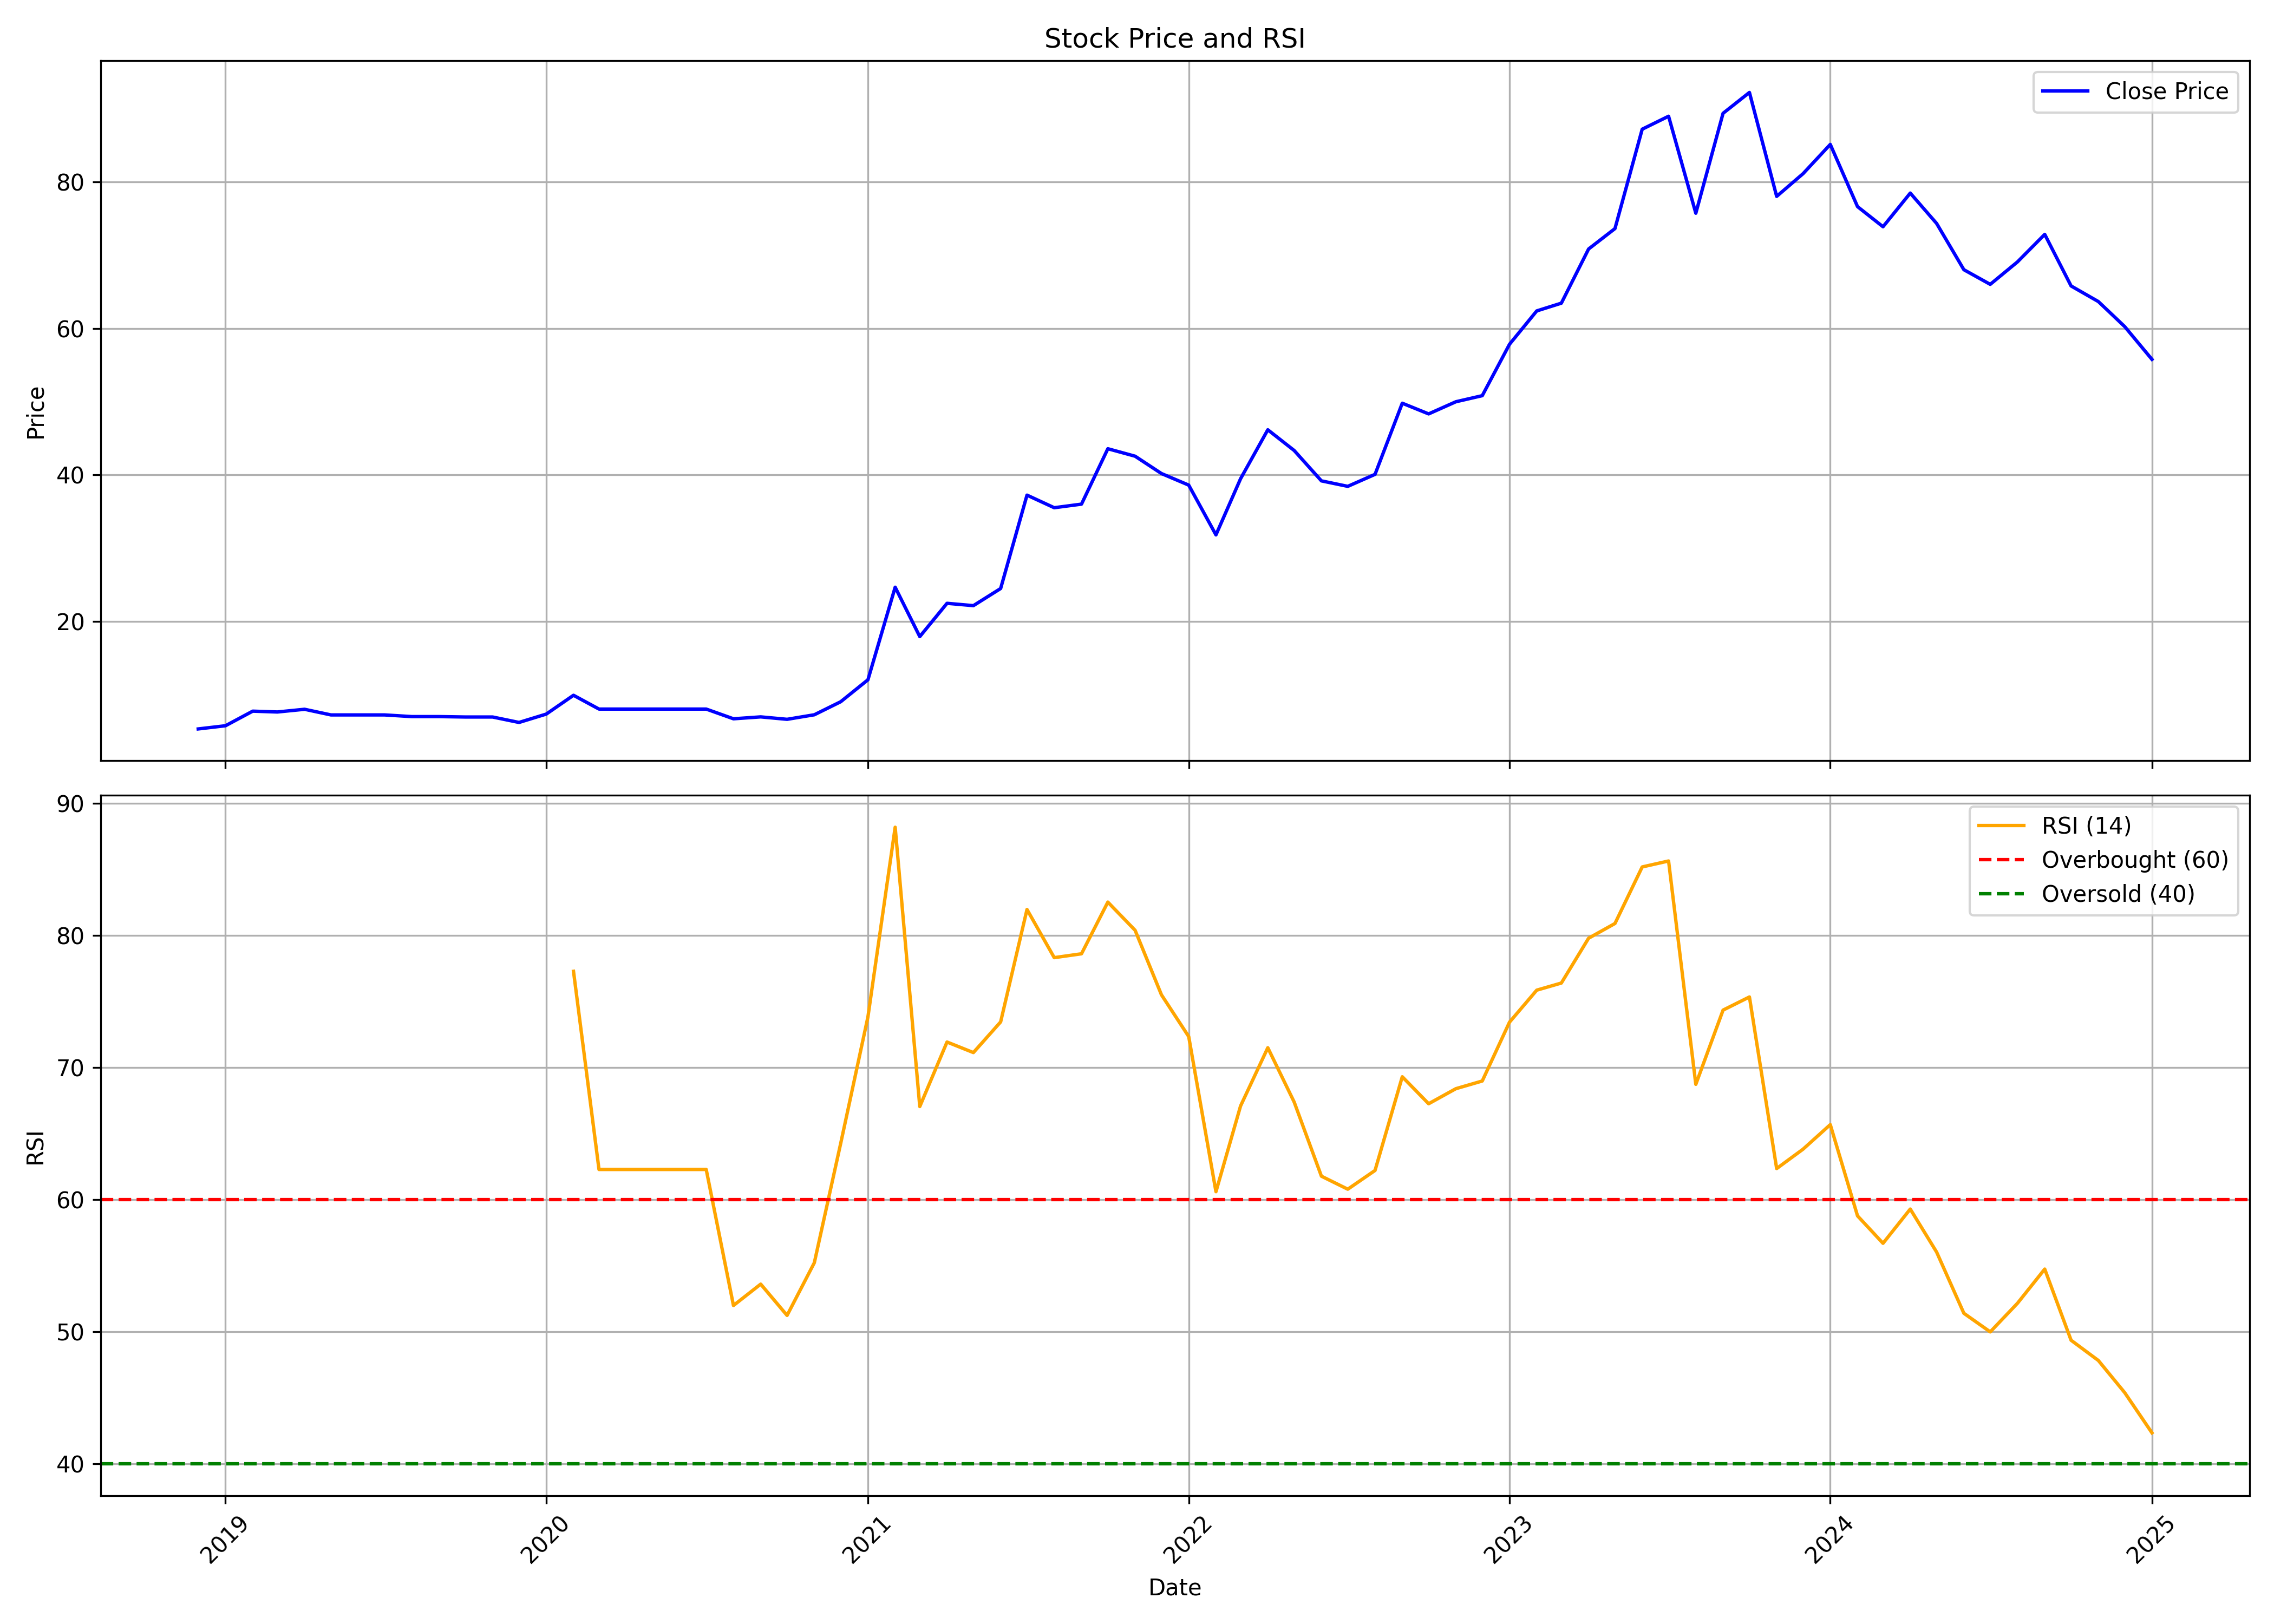

The data file committed next to this chart (first rows):
, date, symbol, open, high, low, close, volume, rsi
0, 2018-12-01, IRISDOREME, 5.143, 5.314, 5.029, 5.286, 532000, 
1, 2019-01-01, IRISDOREME, 5.286, 6.114, 5.2, 5.72, 1456000, 
2, 2019-02-01, IRISDOREME, 5.72, 8.006, 5.543, 7.714, 1316000, 
3, 2019-03-01, IRISDOREME, 7.714, 8.271, 7.486, 7.6, 7952000, 
4, 2019-04-01, IRISDOREME, 8.286, 8.286, 7.886, 7.971, 112000, 
5, 2019-05-01, IRISDOREME, 7.971, 7.971, 7.2, 7.2, 56000, 
6, 2019-06-01, IRISDOREME, 7.2, 7.2, 7.2, 7.2, 0, 
7, 2019-07-01, IRISDOREME, 7.2, 7.2, 7.2, 7.2, 0, 
8, 2019-08-01, IRISDOREME, 6.914, 6.986, 6.857, 6.971, 4228000, 
9, 2019-09-01, IRISDOREME, 6.971, 6.971, 6.971, 6.971, 28000, 
10, 2019-10-01, IRISDOREME, 6.971, 6.971, 6.914, 6.914, 56000, 
11, 2019-11-01, IRISDOREME, 6.914, 6.914, 6.914, 6.914, 0, 
12, 2019-12-01, IRISDOREME, 6.914, 6.914, 6.171, 6.171, 196000, 
13, 2020-01-01, IRISDOREME, 6.171, 7.429, 6.171, 7.314, 112000, 
14, 2020-02-01, IRISDOREME, 7.314, 9.946, 7.314, 9.886, 2464000, 77.29
15, 2020-03-01, IRISDOREME, 9.943, 10.97, 7.8, 8.0, 4564000, 62.28
16, 2020-04-01, IRISDOREME, 8.0, 8.0, 7.143, 8.0, 56000, 62.28
17, 2020-05-01, IRISDOREME, 8.0, 8.0, 8.0, 8.0, 0, 62.28
18, 2020-06-01, IRISDOREME, 8.0, 8.0, 8.0, 8.0, 0, 62.28
19, 2020-07-01, IRISDOREME, 8.0, 8.0, 8.0, 8.0, 0, 62.28
20, 2020-08-01, IRISDOREME, 8.0, 8.0, 6.071, 6.671, 1148000, 51.98
21, 2020-09-01, IRISDOREME, 6.671, 7.429, 6.671, 6.931, 700000, 53.6
22, 2020-10-01, IRISDOREME, 6.931, 8.0, 5.7, 6.6, 756000, 51.23
23, 2020-11-01, IRISDOREME, 6.6, 8.8, 6.6, 7.22, 280000, 55.22
24, 2020-12-01, IRISDOREME, 8.4, 10.0, 6.2, 9.0, 2324000, 64.25
25, 2021-01-01, IRISDOREME, 9.0, 12.37, 9.0, 12.0, 756000, 73.83
26, 2021-02-01, IRISDOREME, 12.0, 24.65, 11.0, 24.65, 3414055, 88.2
27, 2021-03-01, IRISDOREME, 26.98, 28.46, 16.57, 17.9, 2558345, 67.05
28, 2021-04-01, IRISDOREME, 18.58, 22.89, 16.33, 22.45, 5000685, 71.93
29, 2021-05-01, IRISDOREME, 22.98, 25.6, 20.22, 22.13, 4212335, 71.13
30, 2021-06-01, IRISDOREME, 22.78, 25.95, 20.6, 24.47, 4837375, 73.46
31, 2021-07-01, IRISDOREME, 23.83, 38.48, 23.83, 37.23, 2596035, 81.97
32, 2021-08-01, IRISDOREME, 38.2, 39.5, 30.8, 35.51, 680355, 78.32
33, 2021-09-01, IRISDOREME, 36.22, 37.38, 34.04, 36.0, 946600, 78.62
34, 2021-10-01, IRISDOREME, 35.25, 46.07, 35.25, 43.57, 1524915, 82.53
35, 2021-11-01, IRISDOREME, 42.48, 47.8, 39.4, 42.55, 785375, 80.39
36, 2021-12-01, IRISDOREME, 41.84, 44.8, 39.0, 40.18, 490550, 75.51
37, 2022-01-01, IRISDOREME, 40.57, 43.98, 37.07, 38.6, 366335, 72.35
38, 2022-02-01, IRISDOREME, 40.8, 41.7, 31.01, 31.8, 647005, 60.6
39, 2022-03-01, IRISDOREME, 31.8, 42.0, 29.4, 39.47, 4267130, 67.09
40, 2022-04-01, IRISDOREME, 40.88, 50.4, 39.01, 46.16, 5596025, 71.5
41, 2022-05-01, IRISDOREME, 47.8, 51.76, 41.0, 43.33, 4007850, 67.39
42, 2022-06-01, IRISDOREME, 42.65, 47.96, 37.36, 39.18, 2729710, 61.77
43, 2022-07-01, IRISDOREME, 38.7, 40.17, 37.24, 38.43, 1403380, 60.79
44, 2022-08-01, IRISDOREME, 38.0, 44.6, 35.4, 40.07, 1386180, 62.21
45, 2022-09-01, IRISDOREME, 39.1, 51.36, 35.66, 49.79, 5980395, 69.3
46, 2022-10-01, IRISDOREME, 50.5, 52.56, 44.8, 48.33, 877015, 67.26
47, 2022-11-01, IRISDOREME, 49.0, 50.82, 47.0, 49.99, 413475, 68.4
48, 2022-12-01, IRISDOREME, 50.99, 55.76, 47.41, 50.82, 1127095, 68.98
49, 2023-01-01, IRISDOREME, 52.6, 59.0, 49.45, 57.84, 1462780, 73.44
50, 2023-02-01, IRISDOREME, 58.73, 66.2, 58.01, 62.4, 1340435, 75.86
51, 2023-03-01, IRISDOREME, 63.2, 65.0, 60.0, 63.46, 1599665, 76.4
52, 2023-04-01, IRISDOREME, 63.6, 73.81, 62.6, 70.86, 1369225, 79.79
53, 2023-05-01, IRISDOREME, 70.86, 79.0, 70.01, 73.65, 2371185, 80.91
54, 2023-06-01, IRISDOREME, 75.0, 87.6, 71.23, 87.23, 3328890, 85.19
55, 2023-07-01, IRISDOREME, 87.79, 97.19, 85.35, 89.0, 3795145, 85.64
56, 2023-08-01, IRISDOREME, 90.6, 110.9, 67.05, 75.75, 7806582, 68.73
57, 2023-09-01, IRISDOREME, 75.9, 89.4, 71.55, 89.4, 2936365, 74.35
58, 2023-10-01, IRISDOREME, 89.4, 103.7, 80.0, 92.25, 8811938, 75.35
59, 2023-11-01, IRISDOREME, 94.0, 99.75, 76.7, 78.05, 2779338, 62.35
... 14 more rows
